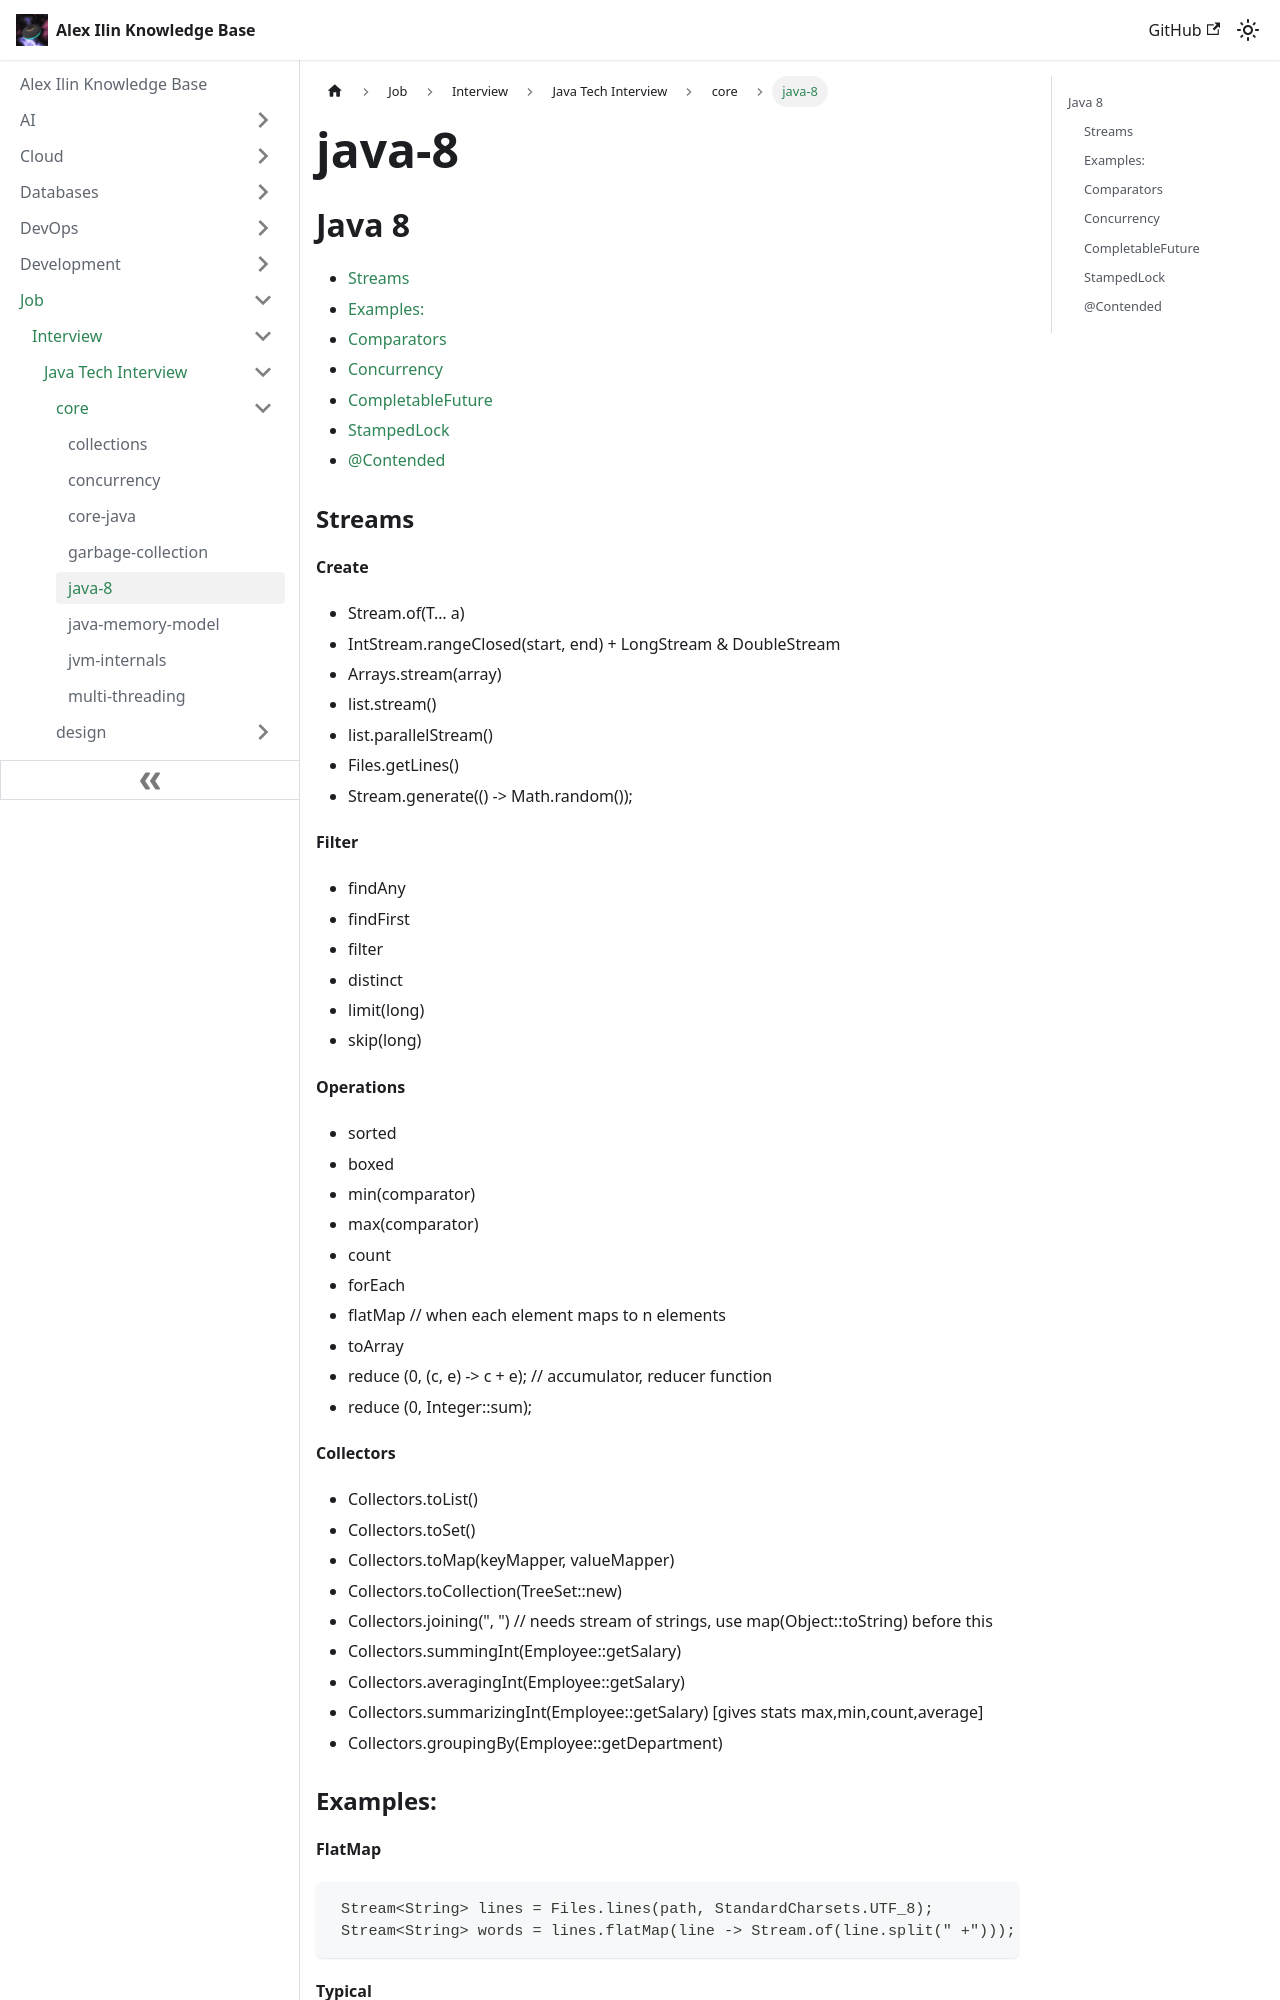

repository: engilyin/kb · page: Job/TechInterview/Java/core/java-8/index.html · generator: docusaurus

## Java 8

* [Streams](#streams)
* [Examples:](#examples-)
* [Comparators](#comparators)
* [Concurrency](#concurrency)
* [CompletableFuture](#completablefuture)
* [StampedLock](#stampedlock)
* [@Contended](#-contended)

### Streams

**Create**

- Stream.of(T… a)
- IntStream.rangeClosed(start, end)  + LongStream & DoubleStream
- Arrays.stream(array)
- list.stream()
- list.parallelStream()
- Files.getLines()
- Stream.generate(() -> Math.random());

**Filter**

- findAny
- findFirst
- filter
- distinct
- limit(long)
- skip(long)

**Operations**

- sorted
- boxed
- min(comparator)
- max(comparator)
- count
- forEach
- flatMap  // when each element maps to n elements
- toArray
- reduce (0, (c, e) -> c + e);   // accumulator, reducer function
- reduce (0, Integer::sum);

**Collectors**

- Collectors.toList()
- Collectors.toSet()
- Collectors.toMap(keyMapper, valueMapper)
- Collectors.toCollection(TreeSet::new)
- Collectors.joining(", ")   // needs stream of strings, use map(Object::toString) before this
- Collectors.summingInt(Employee::getSalary)
- Collectors.averagingInt(Employee::getSalary)
- Collectors.summarizingInt(Employee::getSalary)  [gives stats max,min,count,average]
- Collectors.groupingBy(Employee::getDepartment)
